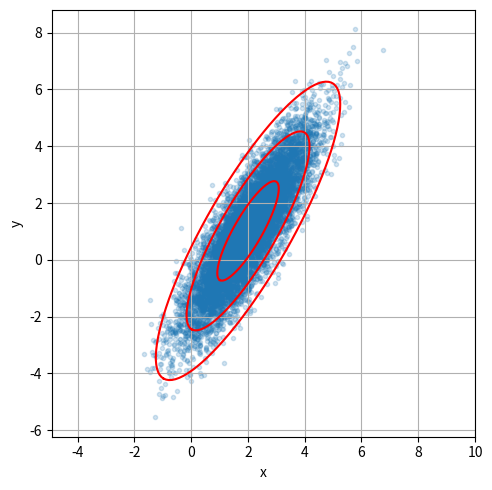

This chart was generated by the following Python code: (Note: this script raises an exception after producing the figure.)
from math import sin, cos, pi, sqrt
import numpy as np
import matplotlib.pyplot as plt

# Initialize random number generator
rng = np.random.RandomState(1)

theta = pi/3
xC = np.array([2, 1]).reshape(-1, 1)
sig = np.array([2, .5])
R = np.array([[cos(theta), -sin(theta)], [sin(theta), cos(theta)]])

# Generate random data
n = 10000
X = np.dot(R*sig, rng.randn(2, n)) + xC

# Compute PCA via SVD
Xavg = X.mean(axis=1)
B = X - Xavg.reshape(-1, 1)
U, S, VH = np.linalg.svd(B/sqrt(n), full_matrices=False)

# Compute confidence intervals
theta = np.linspace(0, 1, 100) * 2 * pi
circle_pts = np.stack([np.cos(theta), np.sin(theta)])
Xstd = np.dot(U*S, circle_pts)

# Plot figure
plt.figure(figsize=(5, 5))
plt.scatter(X[0,:], X[1,:], marker='.', alpha=0.2)
plt.plot(Xavg[0] + Xstd[0, :], Xavg[1] + Xstd[1, :], color='r')
plt.plot(Xavg[0] + 2*Xstd[0, :], Xavg[1] + 2*Xstd[1, :], color='r')
plt.plot(Xavg[0] + 3*Xstd[0, :], Xavg[1] + 3*Xstd[1, :], color='r')
plt.axis('equal')
plt.xlabel('x')
plt.ylabel('y')
plt.grid()
plt.tight_layout()
plt.savefig('../../plots/fig_1_13a_py.pdf')
plt.savefig('../../plots/fig_1_13a_py.png')
plt.show()
